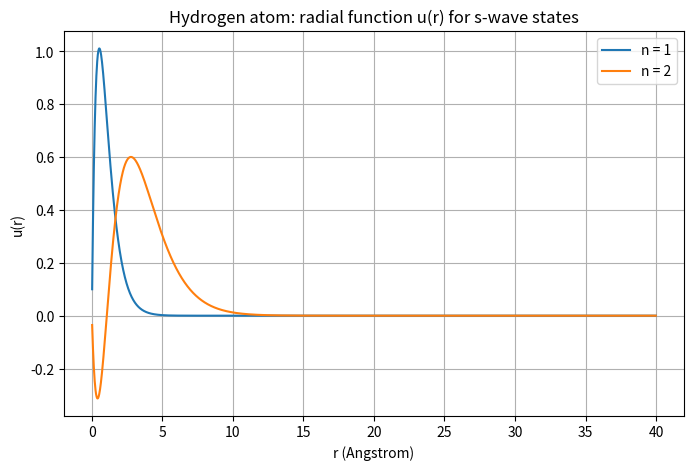

Generate this figure with matplotlib:
import numpy as np
import matplotlib.pyplot as plt

hc = 1973.0
mc2 = 0.511e6
e_squared = 3.795 ** 2
hbar2_over_2m = hc ** 2 / (2 * mc2)
rydberg = e_squared ** 2 / (4 * hbar2_over_2m)

r_max = 40.0
points = 2000

r = np.linspace(0, r_max, points + 2)
h = r[1] - r[0]
inner = r[1:-1]
potential = -e_squared / inner

diagonal = 2 * hbar2_over_2m / h ** 2 + potential
off = np.full(points - 1, -hbar2_over_2m / h ** 2)
hamiltonian = np.diag(diagonal) + np.diag(off, 1) + np.diag(off, -1)

energies, states = np.linalg.eigh(hamiltonian)

print("Hydrogen atom, s-wave")
for n in range(1, 5):
    analytical = -rydberg / n ** 2
    print(f"n = {n}:  numerical = {energies[n - 1]:.4f} eV   analytical = {analytical:.4f} eV")

plt.figure(figsize=(8, 5))
for n in range(2):
    wave = states[:, n] / np.sqrt(h)
    if wave.sum() < 0:
        wave = -wave
    plt.plot(inner, wave, label=f"n = {n + 1}")
plt.title("Hydrogen atom: radial function u(r) for s-wave states")
plt.xlabel("r (Angstrom)")
plt.ylabel("u(r)")
plt.legend()
plt.grid(True)
plt.show()
